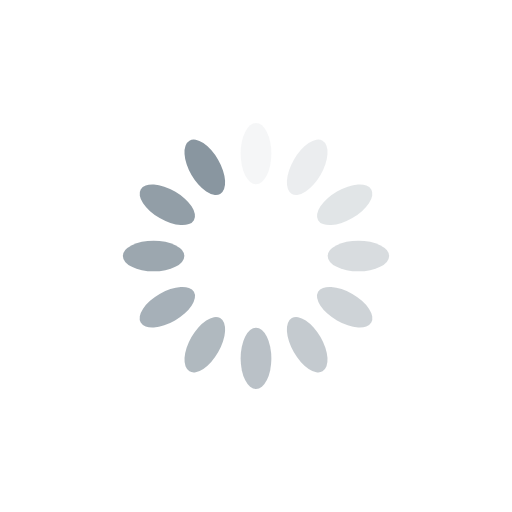
t = 0.00 s
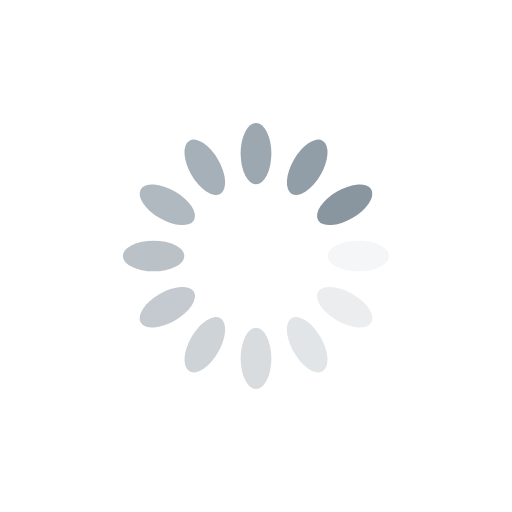
t = 0.25 s
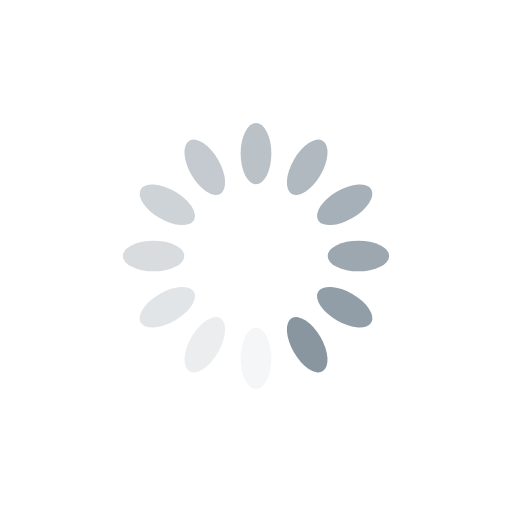
t = 0.50 s
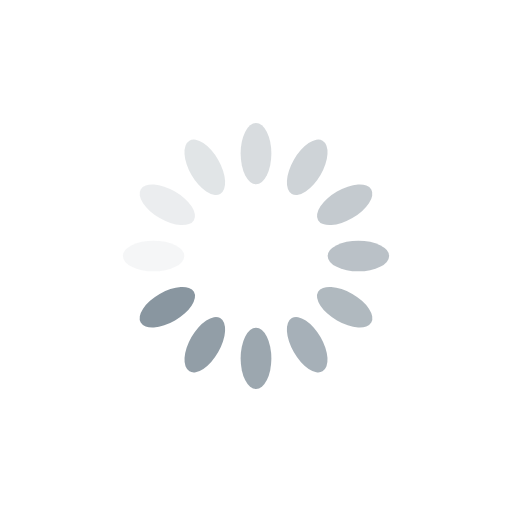
t = 0.75 s

The animated SVG that drew these frames (rendered in a browser with its animation timeline set to each time). Animation: 12 SMIL elements (animate=12); one cycle of 1.00 s, repeats indefinitely.

<svg xmlns="http://www.w3.org/2000/svg" viewBox="0 0 100 100" preserveAspectRatio="xMidYMid" style="shape-rendering: auto; display: block; background: rgb(255, 255, 255);" width="200" height="200" xmlns:xlink="http://www.w3.org/1999/xlink"><g><g transform="rotate(0 50 50)">
  <rect fill="#8996a0" height="12" width="6" ry="6" rx="3" y="24" x="47">
    <animate repeatCount="indefinite" begin="-0.9166666666666666s" dur="1s" keyTimes="0;1" values="1;0" attributeName="opacity"></animate>
  </rect>
</g><g transform="rotate(30 50 50)">
  <rect fill="#8996a0" height="12" width="6" ry="6" rx="3" y="24" x="47">
    <animate repeatCount="indefinite" begin="-0.8333333333333334s" dur="1s" keyTimes="0;1" values="1;0" attributeName="opacity"></animate>
  </rect>
</g><g transform="rotate(60 50 50)">
  <rect fill="#8996a0" height="12" width="6" ry="6" rx="3" y="24" x="47">
    <animate repeatCount="indefinite" begin="-0.75s" dur="1s" keyTimes="0;1" values="1;0" attributeName="opacity"></animate>
  </rect>
</g><g transform="rotate(90 50 50)">
  <rect fill="#8996a0" height="12" width="6" ry="6" rx="3" y="24" x="47">
    <animate repeatCount="indefinite" begin="-0.6666666666666666s" dur="1s" keyTimes="0;1" values="1;0" attributeName="opacity"></animate>
  </rect>
</g><g transform="rotate(120 50 50)">
  <rect fill="#8996a0" height="12" width="6" ry="6" rx="3" y="24" x="47">
    <animate repeatCount="indefinite" begin="-0.5833333333333334s" dur="1s" keyTimes="0;1" values="1;0" attributeName="opacity"></animate>
  </rect>
</g><g transform="rotate(150 50 50)">
  <rect fill="#8996a0" height="12" width="6" ry="6" rx="3" y="24" x="47">
    <animate repeatCount="indefinite" begin="-0.5s" dur="1s" keyTimes="0;1" values="1;0" attributeName="opacity"></animate>
  </rect>
</g><g transform="rotate(180 50 50)">
  <rect fill="#8996a0" height="12" width="6" ry="6" rx="3" y="24" x="47">
    <animate repeatCount="indefinite" begin="-0.4166666666666667s" dur="1s" keyTimes="0;1" values="1;0" attributeName="opacity"></animate>
  </rect>
</g><g transform="rotate(210 50 50)">
  <rect fill="#8996a0" height="12" width="6" ry="6" rx="3" y="24" x="47">
    <animate repeatCount="indefinite" begin="-0.3333333333333333s" dur="1s" keyTimes="0;1" values="1;0" attributeName="opacity"></animate>
  </rect>
</g><g transform="rotate(240 50 50)">
  <rect fill="#8996a0" height="12" width="6" ry="6" rx="3" y="24" x="47">
    <animate repeatCount="indefinite" begin="-0.25s" dur="1s" keyTimes="0;1" values="1;0" attributeName="opacity"></animate>
  </rect>
</g><g transform="rotate(270 50 50)">
  <rect fill="#8996a0" height="12" width="6" ry="6" rx="3" y="24" x="47">
    <animate repeatCount="indefinite" begin="-0.16666666666666666s" dur="1s" keyTimes="0;1" values="1;0" attributeName="opacity"></animate>
  </rect>
</g><g transform="rotate(300 50 50)">
  <rect fill="#8996a0" height="12" width="6" ry="6" rx="3" y="24" x="47">
    <animate repeatCount="indefinite" begin="-0.08333333333333333s" dur="1s" keyTimes="0;1" values="1;0" attributeName="opacity"></animate>
  </rect>
</g><g transform="rotate(330 50 50)">
  <rect fill="#8996a0" height="12" width="6" ry="6" rx="3" y="24" x="47">
    <animate repeatCount="indefinite" begin="0s" dur="1s" keyTimes="0;1" values="1;0" attributeName="opacity"></animate>
  </rect>
</g><g></g></g><!-- [ldio] generated by https://loading.io --></svg>
